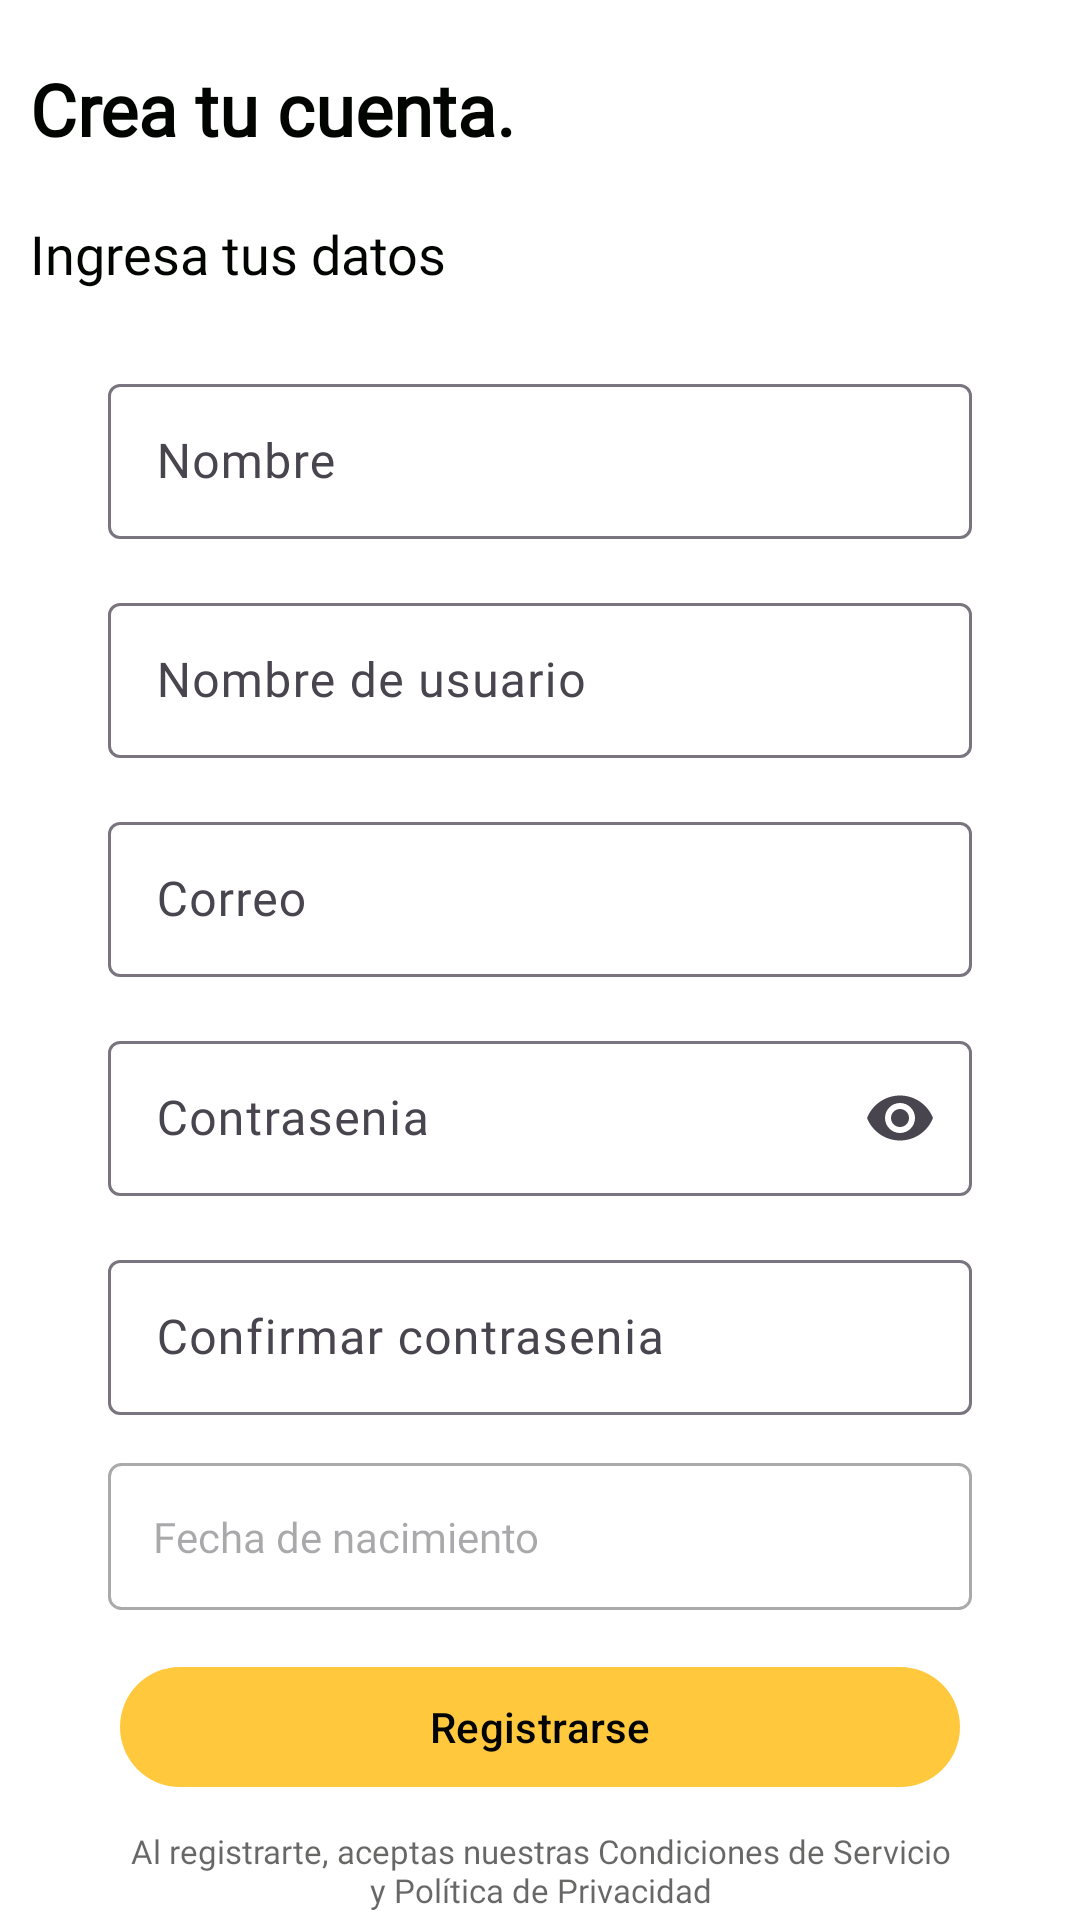

Produce the Android XML layout that renders to this screen, including the resource entries it uses.
<!-- AndroidManifest.xml: application theme Theme.SeekAndSolve -->
<!-- res/layout/activity_register.xml -->
<?xml version="1.0" encoding="utf-8"?>
<androidx.constraintlayout.widget.ConstraintLayout xmlns:android="http://schemas.android.com/apk/res/android"
    xmlns:app="http://schemas.android.com/apk/res-auto"
    xmlns:tools="http://schemas.android.com/tools"
    android:id="@+id/main"
    android:layout_width="match_parent"
    android:layout_height="match_parent"
    tools:context=".Logica.RegisterActivity">

    <TextView
        android:id="@+id/createAccount"
        android:layout_width="wrap_content"
        android:layout_height="wrap_content"
        android:text="@string/crea_tu_cuenta"
        android:textSize="24sp"
        android:fontFamily="@font/lexend_font"
        android:textStyle="bold"
        android:padding="10dp"
        app:layout_constraintTop_toTopOf="parent"
        app:layout_constraintStart_toStartOf="parent"
        android:layout_marginTop="10dp"/>

    <TextView
        android:id="@+id/ingresa_tus_datos"
        android:layout_width="wrap_content"
        android:layout_height="wrap_content"
        android:text="@string/ingresa_tus_datos"
        android:textSize="18sp"
        android:fontFamily="@font/lexend_font"
        android:padding="10dp"
        app:layout_constraintTop_toBottomOf="@id/createAccount"
        app:layout_constraintStart_toStartOf="parent"/>

    <com.google.android.material.textfield.TextInputLayout
        android:id="@+id/nombre"
        android:layout_width="0dp"
        android:layout_height="wrap_content"
        android:layout_marginTop="16dp"
        app:layout_constraintEnd_toEndOf="parent"
        app:layout_constraintStart_toStartOf="parent"
        app:layout_constraintTop_toBottomOf="@id/ingresa_tus_datos"
        app:layout_constraintWidth_percent="0.8">

        <com.google.android.material.textfield.TextInputEditText
            android:id="@+id/nombreEditText"
            android:layout_width="match_parent"
            android:layout_height="wrap_content"
            android:hint="@string/nombre"
            android:inputType="textPersonName"
            android:fontFamily="@font/lexend_font"
            android:padding="15dp"/>
    </com.google.android.material.textfield.TextInputLayout>

    <com.google.android.material.textfield.TextInputLayout
        android:id="@+id/nombreUsuario"
        android:layout_width="0dp"
        android:layout_height="wrap_content"
        android:layout_marginTop="16dp"
        app:layout_constraintEnd_toEndOf="parent"
        app:layout_constraintStart_toStartOf="parent"
        app:layout_constraintTop_toBottomOf="@id/nombre"
        app:layout_constraintWidth_percent="0.8">

        <com.google.android.material.textfield.TextInputEditText
            android:id="@+id/nombreUsuarioEditText"
            android:layout_width="match_parent"
            android:layout_height="wrap_content"
            android:hint="@string/nombre_de_usuario"
            android:inputType="textPersonName"
            android:fontFamily="@font/lexend_font"
            android:padding="15dp"/>
    </com.google.android.material.textfield.TextInputLayout>

    <com.google.android.material.textfield.TextInputLayout
        android:id="@+id/correo"
        android:layout_width="0dp"
        android:layout_height="wrap_content"
        android:layout_marginTop="16dp"
        app:layout_constraintEnd_toEndOf="parent"
        app:layout_constraintStart_toStartOf="parent"
        app:layout_constraintTop_toBottomOf="@id/nombreUsuario"
        app:layout_constraintWidth_percent="0.8">

        <com.google.android.material.textfield.TextInputEditText
            android:id="@+id/correoEditText"
            android:layout_width="match_parent"
            android:layout_height="wrap_content"
            android:hint="@string/correo"
            android:inputType="textEmailAddress"
            android:fontFamily="@font/lexend_font"
            android:padding="15dp"/>
    </com.google.android.material.textfield.TextInputLayout>

    <com.google.android.material.textfield.TextInputLayout
        android:id="@+id/contraseniaLayout"
        android:layout_width="0dp"
        android:layout_height="wrap_content"
        android:layout_marginTop="16dp"
        app:endIconMode="password_toggle"
        app:layout_constraintEnd_toEndOf="parent"
        app:layout_constraintStart_toStartOf="parent"
        app:layout_constraintTop_toBottomOf="@id/correo"
        app:layout_constraintWidth_percent="0.8">

        <com.google.android.material.textfield.TextInputEditText
            android:id="@+id/contrasenia"
            android:layout_width="match_parent"
            android:layout_height="wrap_content"
            android:hint="@string/contrasenia"
            android:inputType="textPassword"
            android:fontFamily="@font/lexend_font"
            android:padding="15dp"/>
    </com.google.android.material.textfield.TextInputLayout>

    <com.google.android.material.textfield.TextInputLayout
        android:id="@+id/confirmarContraseniaLayout"
        android:layout_width="0dp"
        android:layout_height="wrap_content"
        android:layout_marginTop="16dp"
        app:layout_constraintEnd_toEndOf="parent"
        app:layout_constraintStart_toStartOf="parent"
        app:layout_constraintTop_toBottomOf="@id/contraseniaLayout"
        app:layout_constraintWidth_percent="0.8">

        <com.google.android.material.textfield.TextInputEditText
            android:id="@+id/confirmarContrasenia"
            android:layout_width="match_parent"
            android:layout_height="wrap_content"
            android:hint="@string/confirmar_contrasenia"
            android:inputType="textPassword"
            android:fontFamily="@font/lexend_font"
            android:padding="15dp"/>
    </com.google.android.material.textfield.TextInputLayout>

    <com.google.android.material.textfield.TextInputLayout
        android:id="@+id/fechaNacimientolayout"
        android:layout_width="0dp"
        android:layout_height="wrap_content"
        android:layout_marginTop="16dp"
        app:layout_constraintEnd_toEndOf="parent"
        app:layout_constraintStart_toStartOf="parent"
        app:layout_constraintTop_toBottomOf="@id/confirmarContraseniaLayout"
        app:layout_constraintWidth_percent="0.8">

        <TextView
            android:id="@+id/fechaNacimiento"
            android:layout_width="match_parent"
            android:layout_height="wrap_content"
            android:hint="@string/fecha_de_nacimiento"
            android:padding="15dp"
            android:fontFamily="@font/lexend_font"
            android:background="@drawable/edit_text_border"
            android:focusable="true"
            android:clickable="true" />
    </com.google.android.material.textfield.TextInputLayout>

    <Button
        android:id="@+id/registrarse"
        android:layout_width="match_parent"
        android:layout_height="wrap_content"
        android:text="@string/registrarse"
        android:textColor="@color/tertiaryColor"
        app:layout_constraintTop_toBottomOf="@id/fechaNacimientolayout"
        app:layout_constraintStart_toStartOf="parent"
        app:layout_constraintEnd_toEndOf="parent"
        android:layout_marginTop="15dp"
        android:layout_marginHorizontal="40dp"/>

    <TextView
        android:id="@+id/warning"
        android:layout_width="match_parent"
        android:layout_height="wrap_content"
        android:text="@string/warning"
        android:fontFamily="@font/lexend_font"
        android:textAlignment="center"
        android:textSize="11sp"
        app:layout_constraintTop_toBottomOf="@id/registrarse"
        app:layout_constraintStart_toStartOf="parent"
        app:layout_constraintEnd_toEndOf="parent"
        android:layout_marginTop="10dp"
        android:layout_marginHorizontal="40dp"
        android:alpha="0.6" />

    <TextView
        android:id="@+id/yaTienesUnaCuenta"
        android:layout_width="wrap_content"
        android:layout_height="wrap_content"
        android:text="@string/ya_tienes_una_cuenta"
        android:fontFamily="@font/lexend_font"
        app:layout_constraintTop_toBottomOf="@id/warning"
        app:layout_constraintStart_toStartOf="parent"
        app:layout_constraintEnd_toStartOf="@id/iniciaSesionButtonText"
        android:layout_marginTop="15dp"
        />

    <Button
        android:id="@+id/iniciaSesionButtonText"
        android:layout_width="wrap_content"
        android:layout_height="wrap_content"
        android:text="@string/inicia_sesi_n"
        android:textColor="@color/blue"
        android:background="?android:attr/selectableItemBackground"
        android:padding="0dp"
        android:textStyle="bold"

        android:layout_marginStart="8dp"
        app:layout_constraintTop_toBottomOf="@id/warning"
        app:layout_constraintStart_toEndOf="@id/yaTienesUnaCuenta"
        app:layout_constraintEnd_toEndOf="parent"/>



</androidx.constraintlayout.widget.ConstraintLayout>
<!-- resources referenced by this layout -->
<resources>
  <color name="blue">#459DE4</color>
  <color name="tertiaryColor">#010400</color>
  <!-- drawable edit_text_border (drawable) -->
  <?xml version="1.0" encoding="utf-8"?>
  <shape xmlns:android="http://schemas.android.com/apk/res/android">
      <solid android:color="@android:color/transparent"/>
      <stroke
          android:width="1dp"
          android:color="@android:color/darker_gray"/>
      <corners android:radius="4dp"/>
      <padding
          android:left="10dp"
          android:top="10dp"
          android:right="10dp"
          android:bottom="10dp"/>
  </shape>
  <string name="confirmar_contrasenia">Confirmar contrasenia</string>
  <string name="contrasenia">Contrasenia</string>
  <string name="correo">Correo</string>
  <string name="crea_tu_cuenta">Crea tu cuenta.</string>
  <string name="fecha_de_nacimiento">Fecha de nacimiento</string>
  <string name="ingresa_tus_datos">Ingresa tus datos</string>
  <string name="inicia_sesi_n">Inicia sesión</string>
  <string name="nombre">Nombre</string>
  <string name="nombre_de_usuario">Nombre de usuario</string>
  <string name="registrarse">Registrarse</string>
  <string name="warning">Al registrarte, aceptas nuestras Condiciones de Servicio y Política de Privacidad</string>
  <string name="ya_tienes_una_cuenta">Ya tienes una cuenta?</string>
  <style name="Theme.SeekAndSolve" parent="Base.Theme.SeekAndSolve" />
  <style name="Base.Theme.SeekAndSolve" parent="Theme.Material3.DayNight.NoActionBar">
          
          <item name="colorPrimary">@color/primaryColor</item> 
          <item name="colorPrimaryVariant">@color/primaryColor</item> 
          <item name="colorOnPrimary">@color/white</item> 
  
          
          <item name="colorSecondary">@color/secondaryColor</item> 
          <item name="colorOnSecondary">@color/white</item> 
  
          
          <item name="colorTertiary">@color/tertiaryColor</item> 
          <item name="colorError">@color/dangerColor</item> 
  
          
          <item name="android:colorBackground">@color/white</item> 
  
          
  
          <item name="android:statusBarColor">@color/primaryColor</item>
  
          
          <item name="android:textColor">@color/tertiaryColor</item>
      </style>
  <color name="primaryColor">#FFC83D</color>
  <color name="white">#FFFFFF</color>
  <color name="secondaryColor">#3D73FF</color>
  <color name="dangerColor">#DE3B40</color>
</resources>
